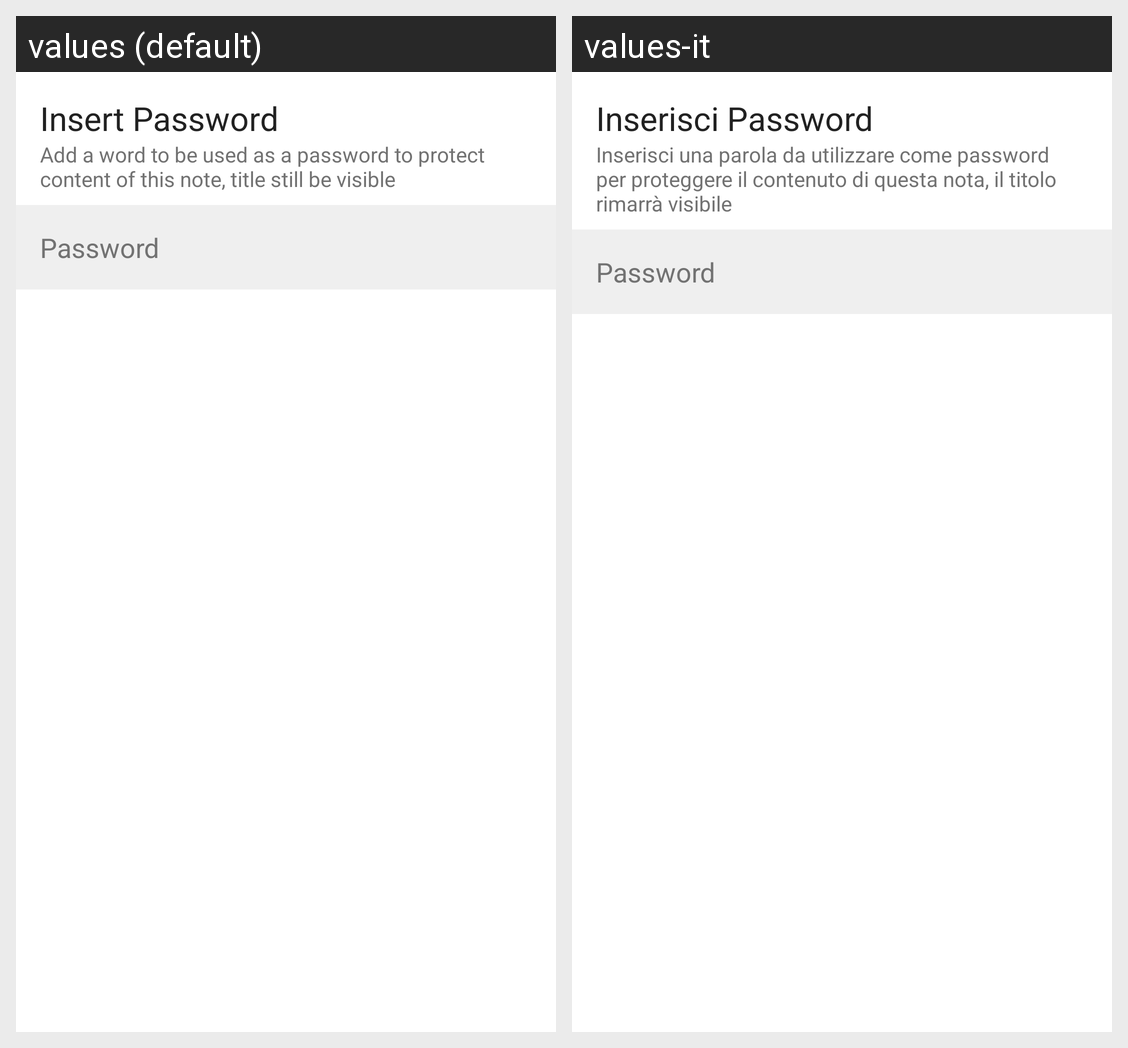

The Android screen above is rendered under two locales of the same app. Produce the string resources it draws, with the default and per-locale values.
Android screen res/layout/pin_dialog.xml rendered under 2 locales, left to right: values (default), values-it. Device: Nexus 5 (rendered at 1080×1920; each locale shown at half size, 540×960, under a caption strip naming it); theme AppTheme.
Strings drawn on this screen, with the default value and each locale's value (text and hints the layout hard-codes, and strings that could not be matched under every locale, appear in the picture but are not listed):

title_add_pasw
  values: Insert Password
  values-it: Inserisci Password

subtitle_add_pasw
  values: Add a word to be used as a password to protect content of this note, title still be visible
  values-it: Inserisci una parola da utilizzare come password per proteggere il contenuto di questa nota, il titolo rimarrà visibile

text_password
  values: Password
  values-it: Password
